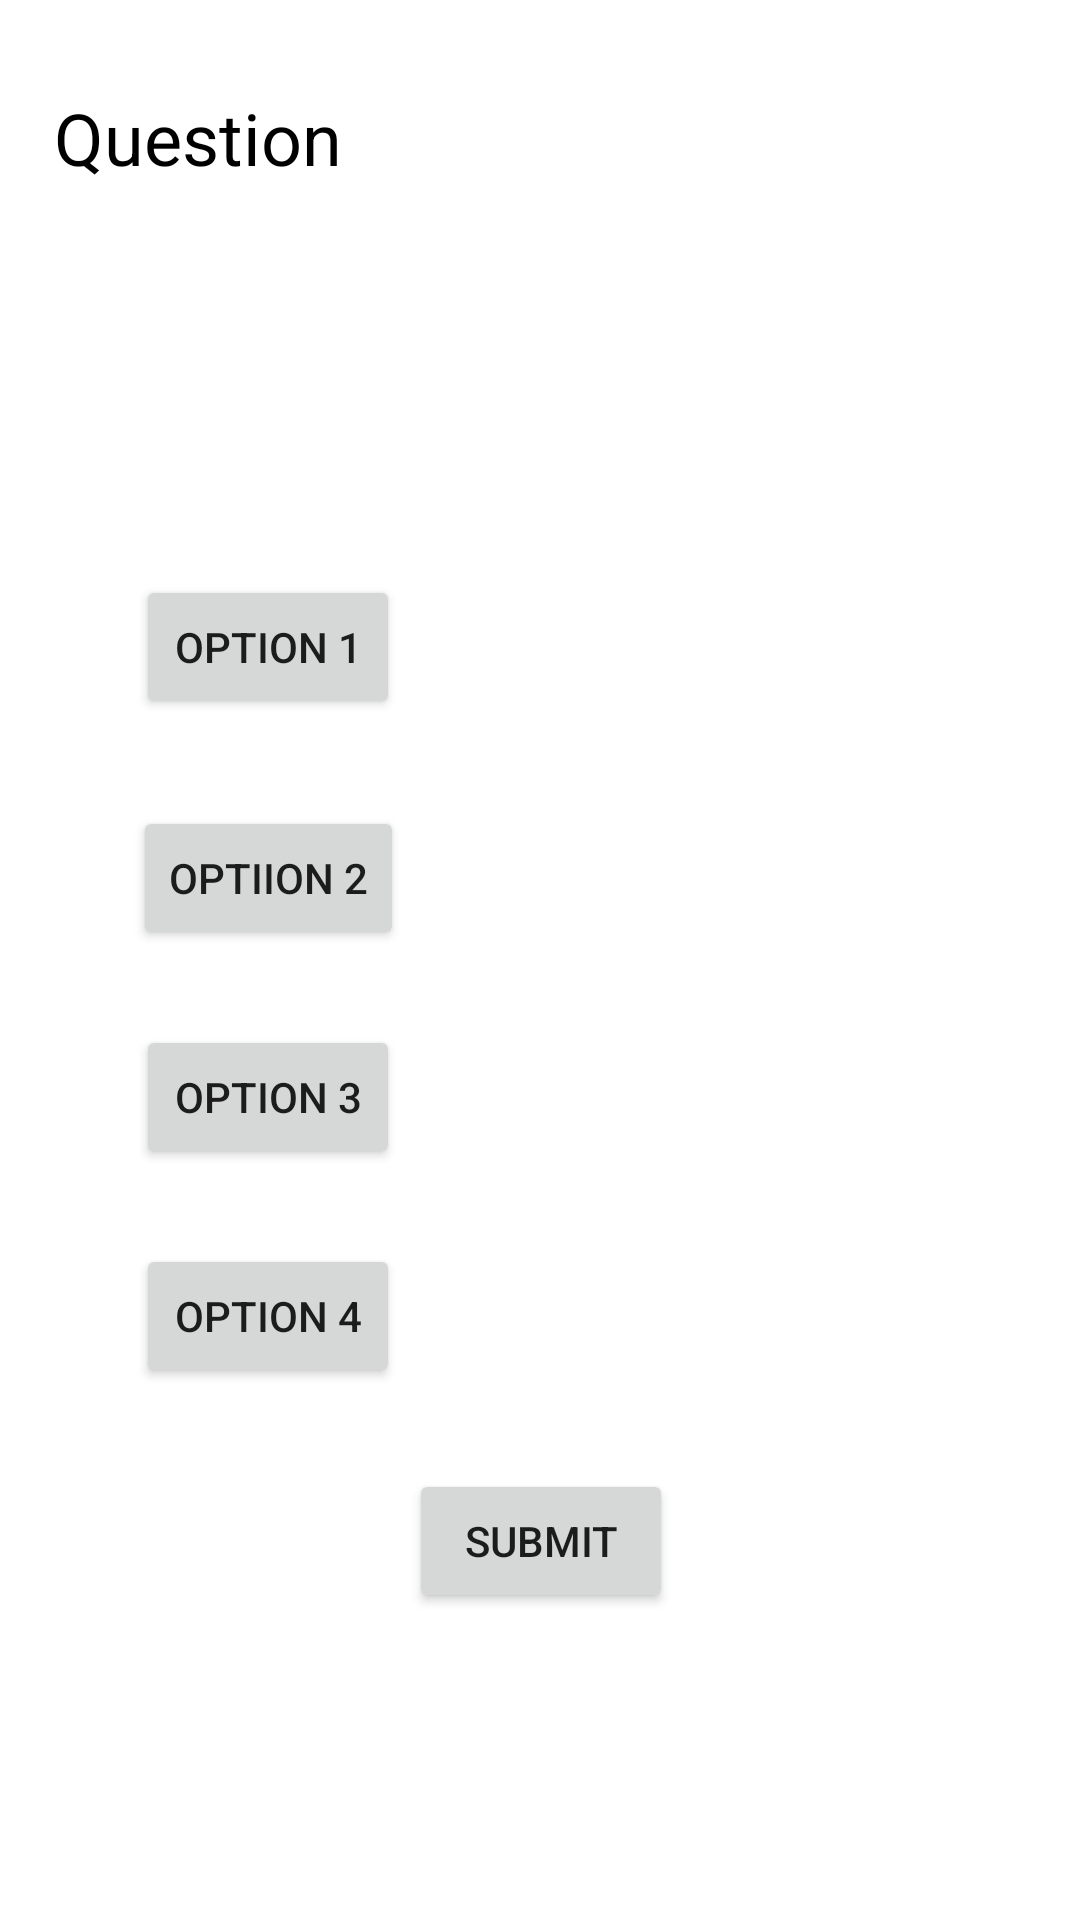

Reconstruct the res/layout file that produces this screen, plus the resources it refers to.
<!-- AndroidManifest.xml: application theme Theme.JavaQuizzer -->
<!-- res/layout/activity_main3.xml -->
<?xml version="1.0" encoding="utf-8"?>
<androidx.constraintlayout.widget.ConstraintLayout xmlns:android="http://schemas.android.com/apk/res/android"
    xmlns:app="http://schemas.android.com/apk/res-auto"
    xmlns:tools="http://schemas.android.com/tools"
    android:layout_width="match_parent"
    android:layout_height="match_parent"
    android:background="#FFFFFF"
    tools:context=".MainActivity3">

    <TextView
        android:id="@+id/textView4"
        android:layout_width="330dp"
        android:layout_height="62dp"
        android:layout_marginTop="70dp"
        android:layout_marginBottom="100dp"
        android:text="Question"
        android:textColor="#000000"
        android:textSize="24sp"
        app:layout_constraintBottom_toTopOf="@+id/button7"
        app:layout_constraintEnd_toEndOf="parent"
        app:layout_constraintHorizontal_bias="0.604"
        app:layout_constraintStart_toStartOf="parent"
        app:layout_constraintTop_toTopOf="parent"
        app:layout_constraintVertical_bias="0.075" />

    <Button
        android:id="@+id/button4"
        android:layout_width="wrap_content"
        android:layout_height="wrap_content"
        android:layout_marginBottom="25dp"
        android:text="optiion 2"
        app:layout_constraintBottom_toTopOf="@+id/button5"
        app:layout_constraintEnd_toEndOf="@+id/button6"
        app:layout_constraintStart_toStartOf="@+id/button6"
        app:layout_constraintTop_toBottomOf="@+id/button7" />

    <Button
        android:id="@+id/button5"
        android:layout_width="wrap_content"
        android:layout_height="wrap_content"
        android:layout_marginStart="1dp"
        android:layout_marginBottom="291dp"
        android:text="option 3"
        app:layout_constraintBottom_toBottomOf="parent"
        app:layout_constraintEnd_toEndOf="@+id/button6"
        app:layout_constraintHorizontal_bias="1.0"
        app:layout_constraintStart_toStartOf="@+id/button4"
        app:layout_constraintTop_toBottomOf="@+id/button4" />

    <Button
        android:id="@+id/button6"
        android:layout_width="wrap_content"
        android:layout_height="wrap_content"
        android:layout_marginTop="25dp"
        android:text="option 4"
        app:layout_constraintBottom_toBottomOf="parent"
        app:layout_constraintEnd_toEndOf="parent"
        app:layout_constraintHorizontal_bias="0.167"
        app:layout_constraintStart_toStartOf="parent"
        app:layout_constraintTop_toBottomOf="@+id/button5"
        app:layout_constraintVertical_bias="0.0" />

    <Button
        android:id="@+id/button7"
        android:layout_width="wrap_content"
        android:layout_height="wrap_content"
        android:layout_marginStart="1dp"
        android:layout_marginBottom="29dp"
        android:text="option 1"
        app:layout_constraintBottom_toTopOf="@+id/button4"
        app:layout_constraintEnd_toEndOf="parent"
        app:layout_constraintHorizontal_bias="0.0"
        app:layout_constraintStart_toStartOf="@+id/button4"
        app:layout_constraintTop_toBottomOf="@+id/textView4" />

    <Button
        android:id="@+id/button8"
        android:layout_width="wrap_content"
        android:layout_height="wrap_content"
        android:text="Submit"
        app:layout_constraintBottom_toBottomOf="parent"
        app:layout_constraintEnd_toEndOf="parent"
        app:layout_constraintHorizontal_bias="0.501"
        app:layout_constraintStart_toStartOf="parent"
        app:layout_constraintTop_toTopOf="parent"
        app:layout_constraintVertical_bias="0.827" />
</androidx.constraintlayout.widget.ConstraintLayout>
<!-- resources referenced by this layout -->
<resources>
  <style name="Theme.JavaQuizzer" parent="Theme.MaterialComponents.DayNight.NoActionBar">
          
          <item name="colorPrimary">@color/purple_500</item>
          <item name="colorPrimaryVariant">@color/purple_700</item>
          <item name="colorOnPrimary">@color/white</item>
          
          <item name="colorSecondary">@color/teal_200</item>
          <item name="colorSecondaryVariant">@color/teal_700</item>
          <item name="colorOnSecondary">@color/black</item>
          
          <item name="android:statusBarColor">?attr/colorPrimaryVariant</item>
          
      </style>
  <!-- not gathered from this repository: default colours our renderer supplied (Android Studio template values) -->
  <color name="purple_500">#FF6200EE</color>
  <color name="purple_700">#FF3700B3</color>
  <color name="teal_200">#FF03DAC5</color>
  <color name="teal_700">#FF018786</color>
  <color name="black">#FF000000</color>
  <color name="white">#FFFFFFFF</color>
</resources>
